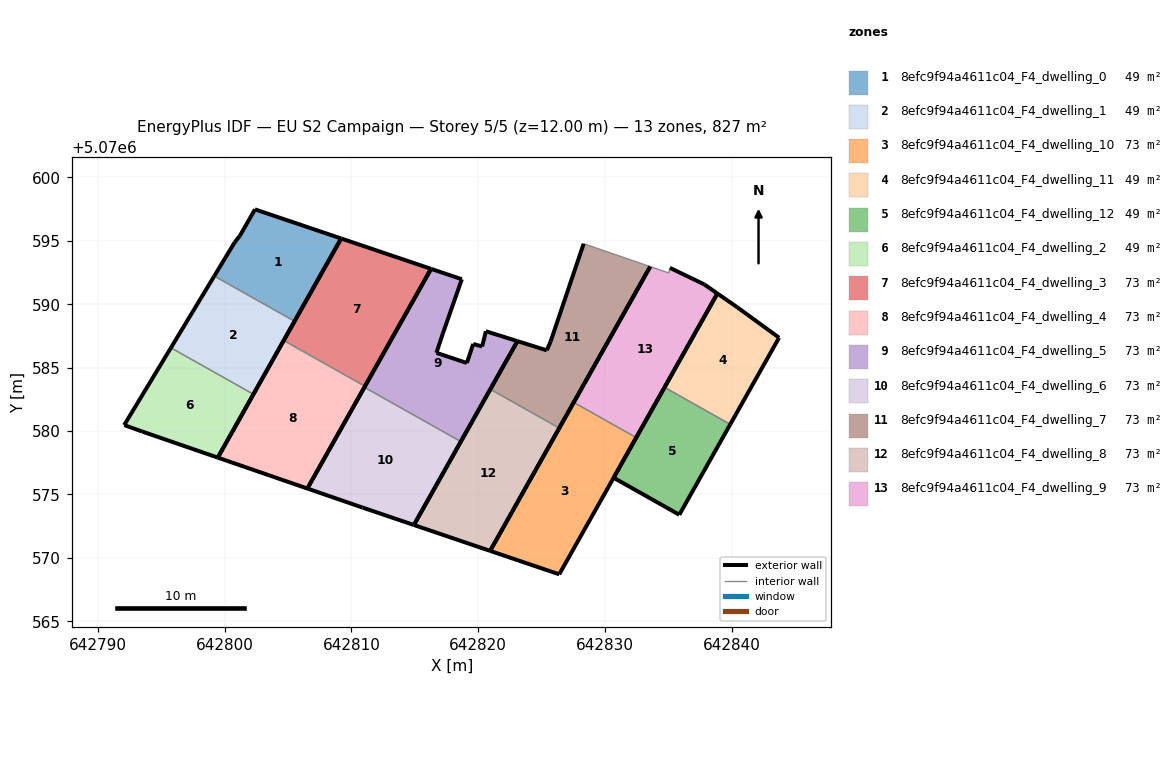
=== STOREY PLAN SPEC (per zone: floor XY polygon, exterior-wall plan segments, windows/doors) ===
zone 1: 8efc9f94a4611c04_F4_dwelling_0  (48.7 m²)
  floor: (642805.51, 5070588.66) (642809.19, 5070595.19) (642802.39, 5070597.48) (642801.19, 5070595.38) (642800.79, 5070594.88) (642799.18, 5070592.22)
  exterior wall: (642802.39, 5070597.48) – (642809.19, 5070595.19)  [7.2 m]
  exterior wall: (642809.19, 5070595.19) – (642805.51, 5070588.66)  [7.5 m]
  exterior wall: (642799.18, 5070592.22) – (642800.79, 5070594.88)  [3.1 m]
  exterior wall: (642800.79, 5070594.88) – (642801.19, 5070595.38)  [0.6 m]
  exterior wall: (642801.19, 5070595.38) – (642802.39, 5070597.48)  [2.4 m]
  interior walls: 1
zone 2: 8efc9f94a4611c04_F4_dwelling_1  (48.7 m²)
  floor: (642802.27, 5070582.90) (642805.51, 5070588.66) (642799.18, 5070592.22) (642795.76, 5070586.57)
  exterior wall: (642795.76, 5070586.57) – (642799.18, 5070592.22)  [6.6 m]
  exterior wall: (642805.51, 5070588.66) – (642802.27, 5070582.90)  [6.6 m]
  interior walls: 2
zone 3: 8efc9f94a4611c04_F4_dwelling_10  (73.0 m²)
  floor: (642826.38, 5070568.70) (642832.45, 5070579.49) (642827.53, 5070582.26) (642820.93, 5070570.55)
  exterior wall: (642832.45, 5070579.49) – (642826.38, 5070568.70)  [12.4 m]
  exterior wall: (642826.38, 5070568.70) – (642820.93, 5070570.55)  [5.8 m]
  exterior wall: (642820.93, 5070570.55) – (642827.53, 5070582.26)  [13.4 m]
  interior walls: 1
zone 4: 8efc9f94a4611c04_F4_dwelling_11  (48.7 m²)
  floor: (642839.87, 5070580.53) (642843.72, 5070587.36) (642840.42, 5070589.76) (642838.85, 5070590.85) (642834.69, 5070583.45)
  exterior wall: (642834.69, 5070583.45) – (642838.85, 5070590.85)  [8.5 m]
  exterior wall: (642838.85, 5070590.85) – (642840.42, 5070589.76)  [1.9 m]
  exterior wall: (642840.42, 5070589.76) – (642843.72, 5070587.36)  [4.1 m]
  exterior wall: (642843.72, 5070587.36) – (642839.87, 5070580.53)  [7.8 m]
  interior walls: 1
zone 5: 8efc9f94a4611c04_F4_dwelling_12  (48.7 m²)
  floor: (642835.85, 5070573.40) (642839.87, 5070580.53) (642834.69, 5070583.45) (642830.67, 5070576.32)
  exterior wall: (642839.87, 5070580.53) – (642835.85, 5070573.40)  [8.2 m]
  exterior wall: (642835.85, 5070573.40) – (642830.67, 5070576.32)  [5.9 m]
  exterior wall: (642830.67, 5070576.32) – (642834.69, 5070583.45)  [8.2 m]
  interior walls: 1
zone 6: 8efc9f94a4611c04_F4_dwelling_2  (48.7 m²)
  floor: (642799.46, 5070577.91) (642802.27, 5070582.90) (642795.76, 5070586.57) (642792.08, 5070580.47) (642793.48, 5070579.97)
  exterior wall: (642802.27, 5070582.90) – (642799.46, 5070577.91)  [5.7 m]
  exterior wall: (642799.46, 5070577.91) – (642793.48, 5070579.97)  [6.3 m]
  exterior wall: (642793.48, 5070579.97) – (642792.08, 5070580.47)  [1.5 m]
  exterior wall: (642792.08, 5070580.47) – (642795.76, 5070586.57)  [7.1 m]
  interior walls: 1
zone 7: 8efc9f94a4611c04_F4_dwelling_3  (73.0 m²)
  floor: (642811.06, 5070583.54) (642816.28, 5070592.79) (642809.19, 5070595.19) (642804.66, 5070587.14)
  exterior wall: (642804.66, 5070587.14) – (642809.19, 5070595.19)  [9.2 m]
  exterior wall: (642809.19, 5070595.19) – (642816.28, 5070592.79)  [7.5 m]
  exterior wall: (642816.28, 5070592.79) – (642811.06, 5070583.54)  [10.6 m]
  interior walls: 1
zone 8: 8efc9f94a4611c04_F4_dwelling_4  (73.0 m²)
  floor: (642806.52, 5070575.47) (642811.06, 5070583.54) (642804.66, 5070587.14) (642799.46, 5070577.91)
  exterior wall: (642806.52, 5070575.47) – (642799.46, 5070577.91)  [7.5 m]
  exterior wall: (642799.46, 5070577.91) – (642804.66, 5070587.14)  [10.6 m]
  exterior wall: (642811.06, 5070583.54) – (642806.52, 5070575.47)  [9.3 m]
  interior walls: 1
zone 9: 8efc9f94a4611c04_F4_dwelling_5  (73.0 m²)
  floor: (642818.62, 5070579.17) (642823.09, 5070587.09) (642820.60, 5070587.87) (642820.30, 5070586.67) (642819.60, 5070586.87) (642819.10, 5070585.37) (642816.70, 5070586.17) (642817.20, 5070587.67) (642818.70, 5070591.97) (642816.28, 5070592.79) (642811.02, 5070583.45)
  exterior wall: (642817.20, 5070587.67) – (642816.70, 5070586.17)  [1.6 m]
  exterior wall: (642816.70, 5070586.17) – (642819.10, 5070585.37)  [2.5 m]
  exterior wall: (642819.10, 5070585.37) – (642819.60, 5070586.87)  [1.6 m]
  exterior wall: (642819.60, 5070586.87) – (642820.30, 5070586.67)  [0.7 m]
  exterior wall: (642820.30, 5070586.67) – (642820.60, 5070587.87)  [1.2 m]
  exterior wall: (642820.60, 5070587.87) – (642823.09, 5070587.09)  [2.6 m]
  exterior wall: (642823.09, 5070587.09) – (642818.62, 5070579.17)  [9.1 m]
  exterior wall: (642811.02, 5070583.45) – (642816.28, 5070592.79)  [10.7 m]
  exterior wall: (642816.28, 5070592.79) – (642818.70, 5070591.97)  [2.6 m]
  exterior wall: (642818.70, 5070591.97) – (642817.20, 5070587.67)  [4.6 m]
  interior walls: 1
zone 10: 8efc9f94a4611c04_F4_dwelling_6  (73.0 m²)
  floor: (642814.92, 5070572.59) (642818.62, 5070579.17) (642811.02, 5070583.45) (642806.52, 5070575.47) (642810.89, 5070573.96)
  exterior wall: (642814.92, 5070572.59) – (642810.89, 5070573.96)  [4.3 m]
  exterior wall: (642810.89, 5070573.96) – (642806.52, 5070575.47)  [4.6 m]
  exterior wall: (642806.52, 5070575.47) – (642811.02, 5070583.45)  [9.2 m]
  exterior wall: (642818.62, 5070579.17) – (642814.92, 5070572.59)  [7.5 m]
  interior walls: 1
zone 11: 8efc9f94a4611c04_F4_dwelling_7  (73.0 m²)
  floor: (642826.39, 5070580.24) (642833.56, 5070592.97) (642828.31, 5070594.77) (642825.70, 5070587.07) (642825.40, 5070586.37) (642823.09, 5070587.09) (642820.95, 5070583.30)
  exterior wall: (642833.56, 5070592.97) – (642826.39, 5070580.24)  [14.6 m]
  exterior wall: (642820.95, 5070583.30) – (642823.09, 5070587.09)  [4.4 m]
  exterior wall: (642823.09, 5070587.09) – (642825.40, 5070586.37)  [2.4 m]
  exterior wall: (642825.40, 5070586.37) – (642825.70, 5070587.07)  [0.8 m]
  exterior wall: (642825.70, 5070587.07) – (642828.31, 5070594.77)  [8.1 m]
  interior walls: 2
zone 12: 8efc9f94a4611c04_F4_dwelling_8  (73.0 m²)
  floor: (642820.93, 5070570.55) (642826.39, 5070580.24) (642820.95, 5070583.30) (642814.92, 5070572.59)
  exterior wall: (642826.39, 5070580.24) – (642820.93, 5070570.55)  [11.1 m]
  exterior wall: (642820.93, 5070570.55) – (642814.92, 5070572.59)  [6.3 m]
  exterior wall: (642814.92, 5070572.59) – (642820.95, 5070583.30)  [12.3 m]
  interior walls: 1
zone 13: 8efc9f94a4611c04_F4_dwelling_9  (73.0 m²)
  floor: (642832.45, 5070579.49) (642838.85, 5070590.85) (642837.81, 5070591.57) (642835.11, 5070592.87) (642835.01, 5070592.47) (642833.56, 5070592.97) (642827.53, 5070582.26)
  exterior wall: (642838.85, 5070590.85) – (642832.45, 5070579.49)  [13.0 m]
  exterior wall: (642827.53, 5070582.26) – (642833.56, 5070592.97)  [12.3 m]
  exterior wall: (642835.11, 5070592.87) – (642837.81, 5070591.57)  [3.0 m]
  exterior wall: (642837.81, 5070591.57) – (642838.85, 5070590.85)  [1.3 m]
  interior walls: 3

=== DERIVED (storey summary) ===
Building: EU S2 Campaign
Storey: 5 of 5  (floor level z = 12.00 m)
Storey gross floor area: 827.3 m²
Zones on this storey: 13
  - 8efc9f94a4611c04_F4_dwelling_0: floor 48.7 m²; exterior wall 20.8 m (62.5 m²); WWR 0.0%
  - 8efc9f94a4611c04_F4_dwelling_1: floor 48.7 m²; exterior wall 13.2 m (39.7 m²); WWR 0.0%
  - 8efc9f94a4611c04_F4_dwelling_10: floor 73.0 m²; exterior wall 31.6 m (94.7 m²); WWR 0.0%
  - 8efc9f94a4611c04_F4_dwelling_11: floor 48.7 m²; exterior wall 22.3 m (66.9 m²); WWR 0.0%
  - 8efc9f94a4611c04_F4_dwelling_12: floor 48.7 m²; exterior wall 22.3 m (66.9 m²); WWR 0.0%
  - 8efc9f94a4611c04_F4_dwelling_2: floor 48.7 m²; exterior wall 20.7 m (62.0 m²); WWR 0.0%
  - 8efc9f94a4611c04_F4_dwelling_3: floor 73.0 m²; exterior wall 27.3 m (82.0 m²); WWR 0.0%
  - 8efc9f94a4611c04_F4_dwelling_4: floor 73.0 m²; exterior wall 27.3 m (82.0 m²); WWR 0.0%
  - 8efc9f94a4611c04_F4_dwelling_5: floor 73.0 m²; exterior wall 37.2 m (111.6 m²); WWR 0.0%
  - 8efc9f94a4611c04_F4_dwelling_6: floor 73.0 m²; exterior wall 25.6 m (76.8 m²); WWR 0.0%
  - 8efc9f94a4611c04_F4_dwelling_7: floor 73.0 m²; exterior wall 30.3 m (90.9 m²); WWR 0.0%
  - 8efc9f94a4611c04_F4_dwelling_8: floor 73.0 m²; exterior wall 29.7 m (89.2 m²); WWR 0.0%
  - 8efc9f94a4611c04_F4_dwelling_9: floor 73.0 m²; exterior wall 29.6 m (88.8 m²); WWR 0.0%
Zone adjacency (shared interzone walls):
  - 8efc9f94a4611c04_F4_dwelling_0 ↔ 8efc9f94a4611c04_F4_dwelling_1
  - 8efc9f94a4611c04_F4_dwelling_1 ↔ 8efc9f94a4611c04_F4_dwelling_2
  - 8efc9f94a4611c04_F4_dwelling_10 ↔ 8efc9f94a4611c04_F4_dwelling_9
  - 8efc9f94a4611c04_F4_dwelling_11 ↔ 8efc9f94a4611c04_F4_dwelling_12
  - 8efc9f94a4611c04_F4_dwelling_3 ↔ 8efc9f94a4611c04_F4_dwelling_4
  - 8efc9f94a4611c04_F4_dwelling_5 ↔ 8efc9f94a4611c04_F4_dwelling_6
  - 8efc9f94a4611c04_F4_dwelling_7 ↔ 8efc9f94a4611c04_F4_dwelling_8